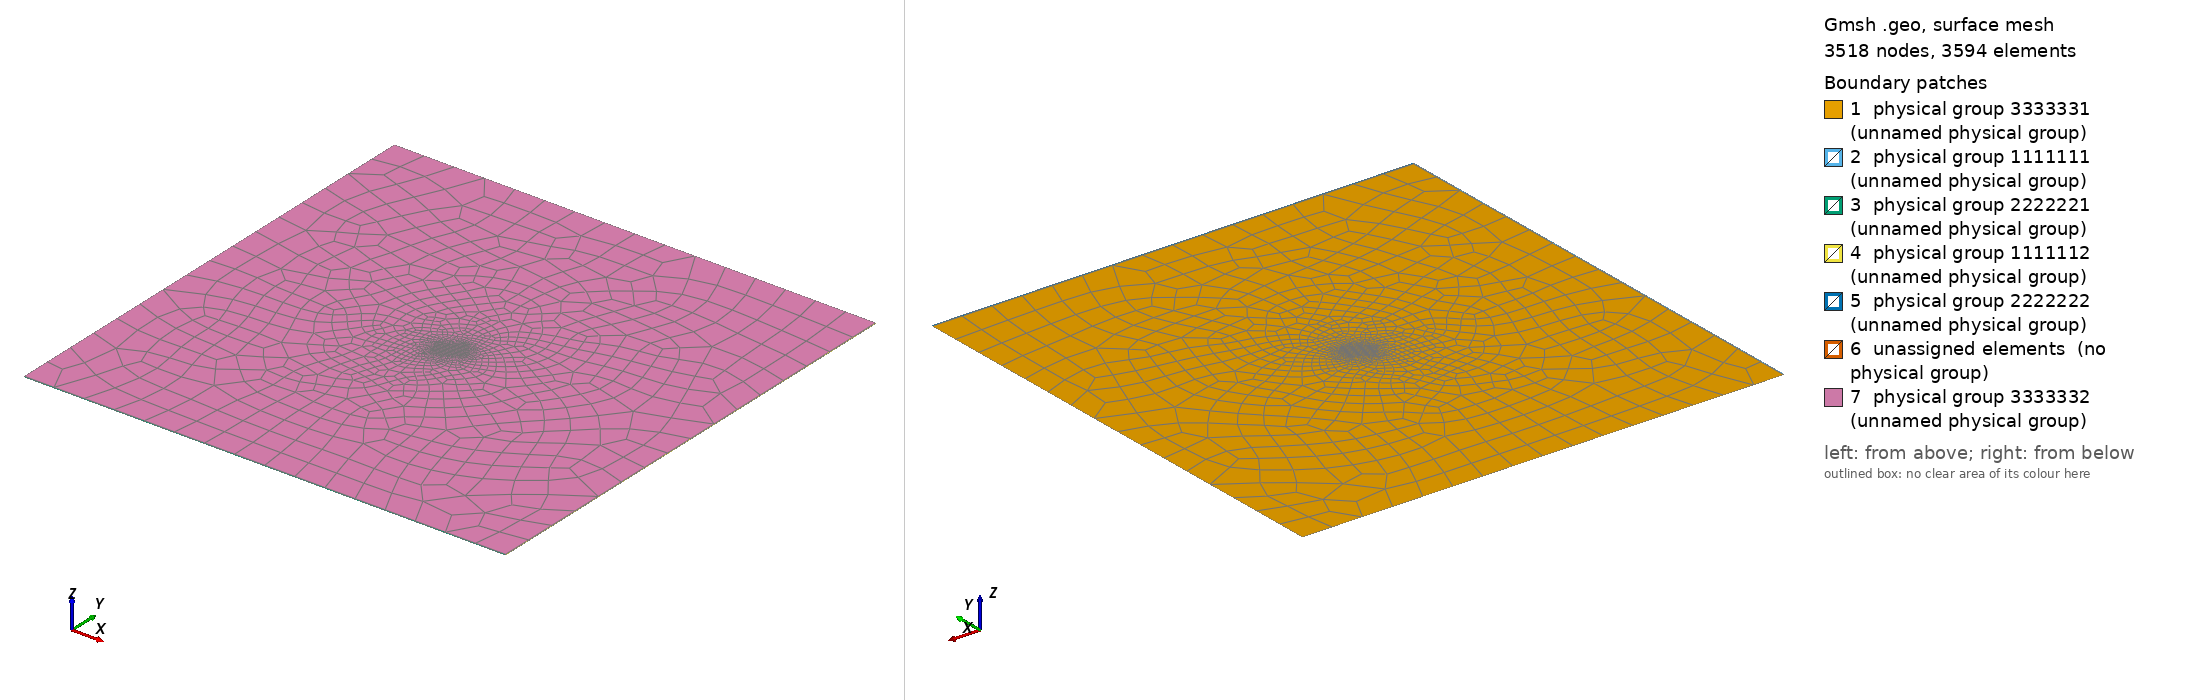

Gmsh geometry script, surface-meshed: 3518 nodes, 3594 surface elements. Boundary patches (legend numbers): 1 physical group 3333331 (unnamed physical group), 2 physical group 1111111 (unnamed physical group), 3 physical group 2222221 (unnamed physical group), 4 physical group 1111112 (unnamed physical group), 5 physical group 2222222 (unnamed physical group), 6 unassigned elements (no physical group), 7 physical group 3333332 (unnamed physical group). Left view from above one corner, right view from below the opposite corner. Legend entries are the model's physical surfaces; 'unassigned elements' are surfaces in no physical group. The drawing asked Gmsh for element sizes between 1% and 20% of the model's largest extent; the script's own settings can give other sizes.

=== shear-geom.geo (drawn) ===
// pi = 3.1415926;
alpha = 30 * Pi / 180;
l = 3;
h = 4*l;  // outer boundary element size


inl = 1.5*2*l; // size of inner domain along the fracture
inw = 2*l; // size of inner domain perpendicular the fracture

// hf = l/10;   // fracture element size - width
nf = 1.5*16;
nf1 = Floor(nf * inw/inl);

hf = inl / nf;

If(Floor(nf1/2) == nf1/2)
  nf1 = nf1 + 1;
EndIf

left  = -30*l;
right = +30*l;
back  = +30*l;
front = -30*l;

// outer domain boundary
Point(1) = {left,  back,    0, h};  // left top
Point(2) = {left,  front, 0, h};  // left bottom
Point(3) = {right, front, 0, h};  // right bottom
Point(4) = {right, back,    0, h};  // right top

// central points on left and right boundaries (for y displacement constraints)
Point(5) = {left,  0,    0, h};  // left center
Point(6) = {right,  0,    0, h};  // right center

// // inner domain boundary
Point(7) = {+inl/2*Cos(alpha) + inw/2*Cos(Pi/2+alpha), +inl/2*Sin(alpha) + inw/2*Sin(Pi/2+alpha), 0, hf}; // top left
Point(8) = {-inl/2*Cos(alpha) + inw/2*Cos(Pi/2+alpha), -inl/2*Sin(alpha) + inw/2*Sin(Pi/2+alpha), 0, hf}; // bot left
Point(9) = {-inl/2*Cos(alpha) - inw/2*Cos(Pi/2+alpha), -inl/2*Sin(alpha) - inw/2*Sin(Pi/2+alpha), 0, hf}; // bot right
Point(10) = {+inl/2*Cos(alpha) - inw/2*Cos(Pi/2+alpha), +inl/2*Sin(alpha) - inw/2*Sin(Pi/2+alpha), 0, hf}; // top right

// LINES
// outer domain
Line(1) = {1, 5, 2}; // outer left
Line(2) = {2, 3};    // outer bottom
Line(3) = {3, 6, 4}; // outer right
Line(4) = {4, 1};    // outer bottom
// inner domain
Line(5) = {7, 8};     // outer left
Line(6) = {8, 9};     // outer bottom
Line(7) = {9, 10};    // outer right
Line(8) = {10, 7};    // outer top


// make frac cells structured
Transfinite Line{5} = nf + 1;
Transfinite Line{6} = nf1 + 1;
Transfinite Line{7} = nf + 1;
Transfinite Line{8} = nf1 + 1;

// LOOPS
Line Loop(1) = {1, 2, 3, 4};    // outer boundary
Line Loop(2) = {5, 6, 7, 8};    // inner boundary

Plane Surface(1) = {1, 2};      // outer surface
Plane Surface(2) = {2};      // inner surface

Transfinite Surface(2) = {7, 8, 9, 10}; // point labels

// remesh into quadrelaterals
Recombine Surface{2};
Recombine Surface{1};

// // // Color Green{ Surface{ 1 }; }
// // // Color Purple{ Surface{ 2 }; }

out1[] = Extrude{0,0,hf} { Surface{1}; Layers{1}; Recombine; };
out2[] = Extrude{0,0,hf} { Surface{2}; Layers{1}; Recombine; };

// Labels
Left = 1111111;
Right = 1111112;
Front = 2222221;
Back = 2222222;
Bottom = 3333331;
Top = 3333332;

Physical Surface(Bottom) = {1, 2};
Physical Surface(Top) = {out1[0], out2[0]};
Physical Surface(Left) = {out1[2]};
Physical Surface(Right) = {out1[4]};
Physical Surface(Front) = {out1[3]};
Physical Surface(Back) = {out1[5]};

ELASTIC_DRIVER = 9999991;
SDA_DRIVER = 9999992;

Physical Volume(SDA_DRIVER) = {1, 2};
